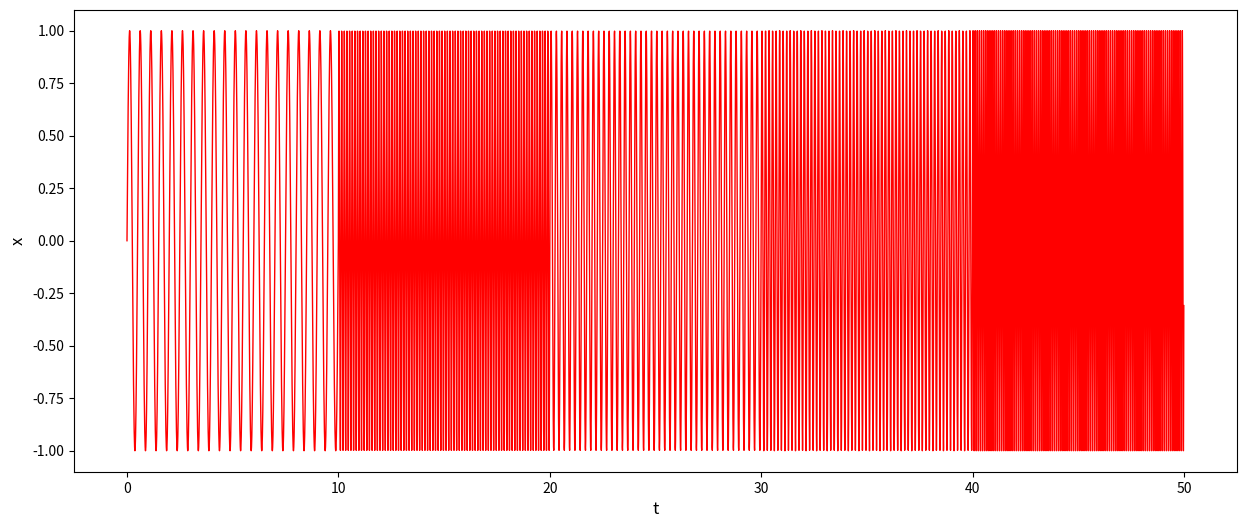
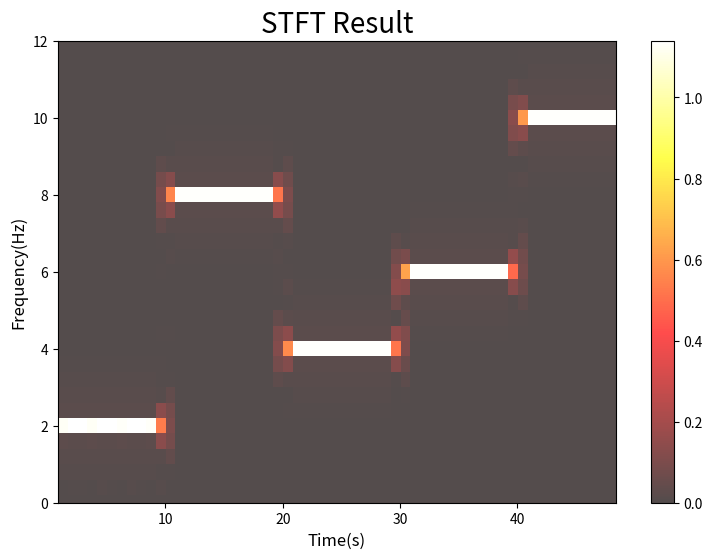

Python code for these plots, in order:
%matplotlib

%matplotlib inline

import pandas as pd
import numpy as np
import matplotlib.pyplot as plt
from scipy import signal
import math

f1 = 2  # 주파수 입력
f2 = 8
f3 = 4
f4 = 6
f5 = 10

w1 = 2*np.pi*f1  # w = 2pi*f
w2 = 2*np.pi*f2
w3 = 2*np.pi*f3
w4 = 2*np.pi*f4
w5 = 2*np.pi*f5

print("f1 =",f1, "/ f2 =",f2, "/ f3 =",f3, "/ f4 =",f4, "/ f5 =",f5 )
print("w1 =",w1, "/ w2 =",w2, "/ w3 =",w3, "/ w4 =",w4, "/ w5 =",w5 )

t = np.arange(0,10,0.005)
x = np.concatenate([np.sin(w1*t), np.sin(w2*t), np.sin(w3*t), np.sin(w4*t), np.sin(w5*t)])

t_total = np.arange(0, 50, 0.005)

t.shape, t_total.shape, x.shape

plt.figure(figsize=(15,6))
plt.plot(t_total, x, 'r-', lw = 1)
plt.xlabel('t',fontsize=12)
plt.ylabel('x',fontsize=12)
#plt.xlim(0,1)
plt.show()

# 파라미터
Fs        = 1/0.005   # 샘플링 주파수

f,t,Sxx = signal.spectrogram(x, Fs, nperseg = 500, noverlap = 500//1.5)
f.shape, t.shape, Sxx.shape

plt.figure(figsize=(9,6))

plt.pcolormesh(t, f, Sxx, vmax = np.max(Sxx), cmap = 'hot', alpha = 0.7)
plt.ylim((0, 12))
plt.xlabel('Time(s)', fontsize=12)
plt.ylabel('Frequency(Hz)', fontsize=12)
plt.title('STFT Result', fontsize=20)
plt.colorbar()

plt.show()

